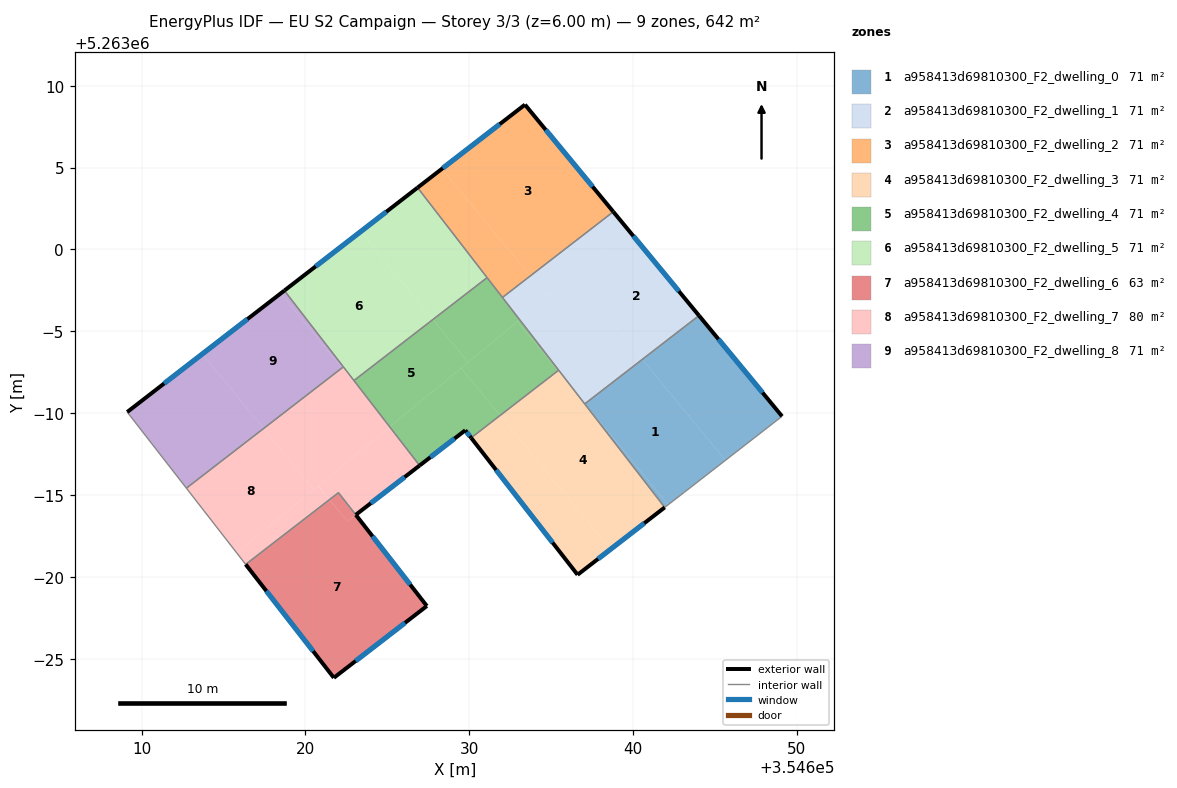
=== STOREY PLAN SPEC (per zone: floor XY polygon, exterior-wall plan segments, windows/doors) ===
zone 1: a958413d69810300_F2_dwelling_0  (71.4 m²)
  floor: (354640.56, 5262993.29) (354645.64, 5262987.13) (354643.14, 5262985.18) (354642.15, 5262984.42) (354637.07, 5262990.58)
  floor: (354644.03, 5262995.96) (354649.10, 5262989.81) (354645.64, 5262987.13) (354640.56, 5262993.29)
  floor: (354637.07, 5262990.58) (354642.15, 5262984.42) (354641.93, 5262984.25) (354637.05, 5262990.57)
  exterior wall: (354649.10, 5262989.81) – (354644.03, 5262995.96)  [8.0 m]
    window: (354647.91, 5262991.26) – (354645.22, 5262994.52)  [6.7 m²]
  interior walls: 4
zone 2: a958413d69810300_F2_dwelling_1  (71.3 m²)
  floor: (354636.34, 5262998.40) (354640.56, 5262993.29) (354637.07, 5262990.58) (354636.63, 5262991.12) (354633.08, 5262995.71)
  floor: (354639.72, 5263001.18) (354644.03, 5262995.96) (354640.56, 5262993.29) (354636.34, 5262998.40)
  floor: (354633.73, 5262998.38) (354634.78, 5262997.11) (354633.08, 5262995.71) (354632.03, 5262997.07)
  floor: (354638.79, 5263002.30) (354639.72, 5263001.18) (354634.78, 5262997.11) (354633.73, 5262998.38)
  exterior wall: (354644.03, 5262995.96) – (354638.79, 5263002.30)  [8.2 m]
    window: (354642.80, 5262997.45) – (354640.02, 5263000.81)  [6.9 m²]
  interior walls: 4
zone 3: a958413d69810300_F2_dwelling_2  (71.3 m²)
  floor: (354633.40, 5263008.84) (354638.79, 5263002.30) (354633.73, 5262998.38) (354628.33, 5263004.92)
  floor: (354628.33, 5263004.92) (354633.73, 5262998.38) (354632.03, 5262997.07) (354626.84, 5263003.77)
  exterior wall: (354633.40, 5263008.84) – (354626.84, 5263003.77)  [8.3 m]
    window: (354631.86, 5263007.65) – (354628.38, 5263004.96)  [7.0 m²]
  exterior wall: (354638.79, 5263002.30) – (354633.40, 5263008.84)  [8.5 m]
    window: (354637.53, 5263003.84) – (354634.67, 5263007.30)  [7.2 m²]
  interior walls: 3
zone 4: a958413d69810300_F2_dwelling_3  (71.4 m²)
  floor: (354631.88, 5262989.87) (354638.62, 5262981.69) (354636.61, 5262980.14) (354630.12, 5262988.50)
  floor: (354636.62, 5262991.12) (354641.93, 5262984.25) (354638.62, 5262981.69) (354631.88, 5262989.87) (354635.41, 5262992.59)
  floor: (354635.46, 5262992.63) (354636.62, 5262991.12) (354635.41, 5262992.59)
  exterior wall: (354636.61, 5262980.14) – (354641.93, 5262984.25)  [6.7 m]
    window: (354637.86, 5262981.10) – (354640.68, 5262983.29)  [5.7 m²]
  exterior wall: (354630.11, 5262988.50) – (354636.61, 5262980.14)  [10.6 m]
    window: (354631.64, 5262986.53) – (354635.09, 5262982.10)  [8.9 m²]
  interior walls: 3
zone 5: a958413d69810300_F2_dwelling_4  (71.4 m²)
  floor: (354632.94, 5262995.59) (354635.41, 5262992.59) (354631.88, 5262989.87) (354629.50, 5262992.76)
  floor: (354627.78, 5262995.72) (354629.93, 5262993.11) (354625.18, 5262989.20) (354624.28, 5262990.28) (354622.96, 5262992.00)
  floor: (354624.29, 5262990.28) (354625.18, 5262989.20) (354625.14, 5262989.17)
  floor: (354633.08, 5262995.71) (354635.46, 5262992.63) (354635.41, 5262992.59) (354632.94, 5262995.59)
  floor: (354631.09, 5262998.28) (354633.08, 5262995.71) (354629.93, 5262993.11) (354627.78, 5262995.72)
  floor: (354629.50, 5262992.76) (354631.88, 5262989.87) (354630.12, 5262988.50) (354629.76, 5262988.96) (354626.97, 5262986.81) (354625.14, 5262989.17)
  exterior wall: (354629.76, 5262988.96) – (354630.11, 5262988.50)  [0.6 m]
    window: (354629.84, 5262988.85) – (354630.03, 5262988.61)  [0.5 m²]
  exterior wall: (354626.97, 5262986.81) – (354629.76, 5262988.96)  [3.5 m]
    window: (354627.62, 5262987.31) – (354629.10, 5262988.45)  [3.0 m²]
  interior walls: 5
zone 6: a958413d69810300_F2_dwelling_5  (71.4 m²)
  floor: (354623.36, 5263001.08) (354627.78, 5262995.72) (354622.96, 5262992.00) (354618.71, 5262997.49)
  floor: (354626.84, 5263003.77) (354631.09, 5262998.28) (354627.78, 5262995.72) (354623.36, 5263001.08)
  exterior wall: (354626.84, 5263003.77) – (354618.71, 5262997.49)  [10.3 m]
    window: (354624.93, 5263002.30) – (354620.62, 5262998.96)  [8.7 m²]
  interior walls: 4
zone 7: a958413d69810300_F2_dwelling_6  (62.9 m²)
  floor: (354623.08, 5262983.79) (354627.41, 5262978.23) (354621.73, 5262973.85) (354616.35, 5262980.77) (354621.47, 5262984.73) (354622.56, 5262983.40)
  floor: (354622.02, 5262985.15) (354623.07, 5262983.80) (354622.56, 5262983.40) (354621.47, 5262984.73)
  exterior wall: (354627.41, 5262978.23) – (354623.08, 5262983.79)  [7.1 m]
    window: (354626.39, 5262979.54) – (354624.09, 5262982.49)  [6.0 m²]
  exterior wall: (354621.73, 5262973.85) – (354627.41, 5262978.23)  [7.2 m]
    window: (354623.07, 5262974.88) – (354626.08, 5262977.20)  [6.1 m²]
  exterior wall: (354616.35, 5262980.77) – (354621.73, 5262973.85)  [8.8 m]
    window: (354617.61, 5262979.15) – (354620.47, 5262975.47)  [7.4 m²]
  interior walls: 2
zone 8: a958413d69810300_F2_dwelling_7  (79.8 m²)
  floor: (354624.29, 5262990.28) (354625.14, 5262989.17) (354620.51, 5262985.35) (354617.44, 5262989.07) (354622.23, 5262992.77)
  floor: (354620.78, 5262985.57) (354621.47, 5262984.73) (354616.35, 5262980.77) (354615.81, 5262981.47)
  floor: (354617.44, 5262989.07) (354620.51, 5262985.35) (354615.81, 5262981.47) (354612.73, 5262985.43)
  floor: (354622.31, 5262992.83) (354624.28, 5262990.28) (354622.23, 5262992.77)
  floor: (354625.14, 5262989.17) (354626.97, 5262986.81) (354623.07, 5262983.80) (354622.02, 5262985.15) (354621.47, 5262984.73) (354620.78, 5262985.57)
  exterior wall: (354623.07, 5262983.80) – (354626.97, 5262986.81)  [4.9 m]
    window: (354623.99, 5262984.51) – (354626.05, 5262986.10)  [4.2 m²]
  interior walls: 6
zone 9: a958413d69810300_F2_dwelling_8  (71.4 m²)
  floor: (354613.70, 5262993.61) (354617.44, 5262989.07) (354612.73, 5262985.43) (354609.12, 5262990.07)
  floor: (354618.49, 5262997.31) (354622.23, 5262992.77) (354617.44, 5262989.07) (354613.70, 5262993.61)
  floor: (354618.71, 5262997.49) (354622.31, 5262992.83) (354622.23, 5262992.77) (354618.49, 5262997.31)
  exterior wall: (354618.71, 5262997.49) – (354609.12, 5262990.07)  [12.1 m]
    window: (354616.46, 5262995.75) – (354611.37, 5262991.81)  [10.2 m²]
  interior walls: 3

=== DERIVED (storey summary) ===
Building: EU S2 Campaign
Storey: 3 of 3  (floor level z = 6.00 m)
Storey gross floor area: 642.1 m²
Zones on this storey: 9
  - a958413d69810300_F2_dwelling_0: floor 71.4 m²; exterior wall 8.0 m (23.9 m²); 1 window(s) 6.7 m²; WWR 28.1%
  - a958413d69810300_F2_dwelling_1: floor 71.3 m²; exterior wall 8.2 m (24.7 m²); 1 window(s) 6.9 m²; WWR 28.1%
  - a958413d69810300_F2_dwelling_2: floor 71.3 m²; exterior wall 16.8 m (50.3 m²); 2 window(s) 14.1 m²; WWR 28.1%
  - a958413d69810300_F2_dwelling_3: floor 71.4 m²; exterior wall 17.3 m (51.9 m²); 2 window(s) 14.6 m²; WWR 28.1%
  - a958413d69810300_F2_dwelling_4: floor 71.4 m²; exterior wall 4.1 m (12.3 m²); 2 window(s) 3.5 m²; WWR 28.1%
  - a958413d69810300_F2_dwelling_5: floor 71.4 m²; exterior wall 10.3 m (30.8 m²); 1 window(s) 8.7 m²; WWR 28.1%
  - a958413d69810300_F2_dwelling_6: floor 62.9 m²; exterior wall 23.0 m (69.0 m²); 3 window(s) 19.4 m²; WWR 28.1%
  - a958413d69810300_F2_dwelling_7: floor 79.8 m²; exterior wall 4.9 m (14.8 m²); 1 window(s) 4.2 m²; WWR 28.1%
  - a958413d69810300_F2_dwelling_8: floor 71.4 m²; exterior wall 12.1 m (36.4 m²); 1 window(s) 10.2 m²; WWR 28.1%
Zone adjacency (shared interzone walls):
  - a958413d69810300_F2_dwelling_0 ↔ a958413d69810300_F2_dwelling_1
  - a958413d69810300_F2_dwelling_0 ↔ a958413d69810300_F2_dwelling_3
  - a958413d69810300_F2_dwelling_1 ↔ a958413d69810300_F2_dwelling_2
  - a958413d69810300_F2_dwelling_1 ↔ a958413d69810300_F2_dwelling_3
  - a958413d69810300_F2_dwelling_1 ↔ a958413d69810300_F2_dwelling_4
  - a958413d69810300_F2_dwelling_2 ↔ a958413d69810300_F2_dwelling_4
  - a958413d69810300_F2_dwelling_2 ↔ a958413d69810300_F2_dwelling_5
  - a958413d69810300_F2_dwelling_3 ↔ a958413d69810300_F2_dwelling_4
  - a958413d69810300_F2_dwelling_4 ↔ a958413d69810300_F2_dwelling_5
  - a958413d69810300_F2_dwelling_4 ↔ a958413d69810300_F2_dwelling_7
  - a958413d69810300_F2_dwelling_5 ↔ a958413d69810300_F2_dwelling_7
  - a958413d69810300_F2_dwelling_5 ↔ a958413d69810300_F2_dwelling_8
  - a958413d69810300_F2_dwelling_6 ↔ a958413d69810300_F2_dwelling_7
  - a958413d69810300_F2_dwelling_7 ↔ a958413d69810300_F2_dwelling_8